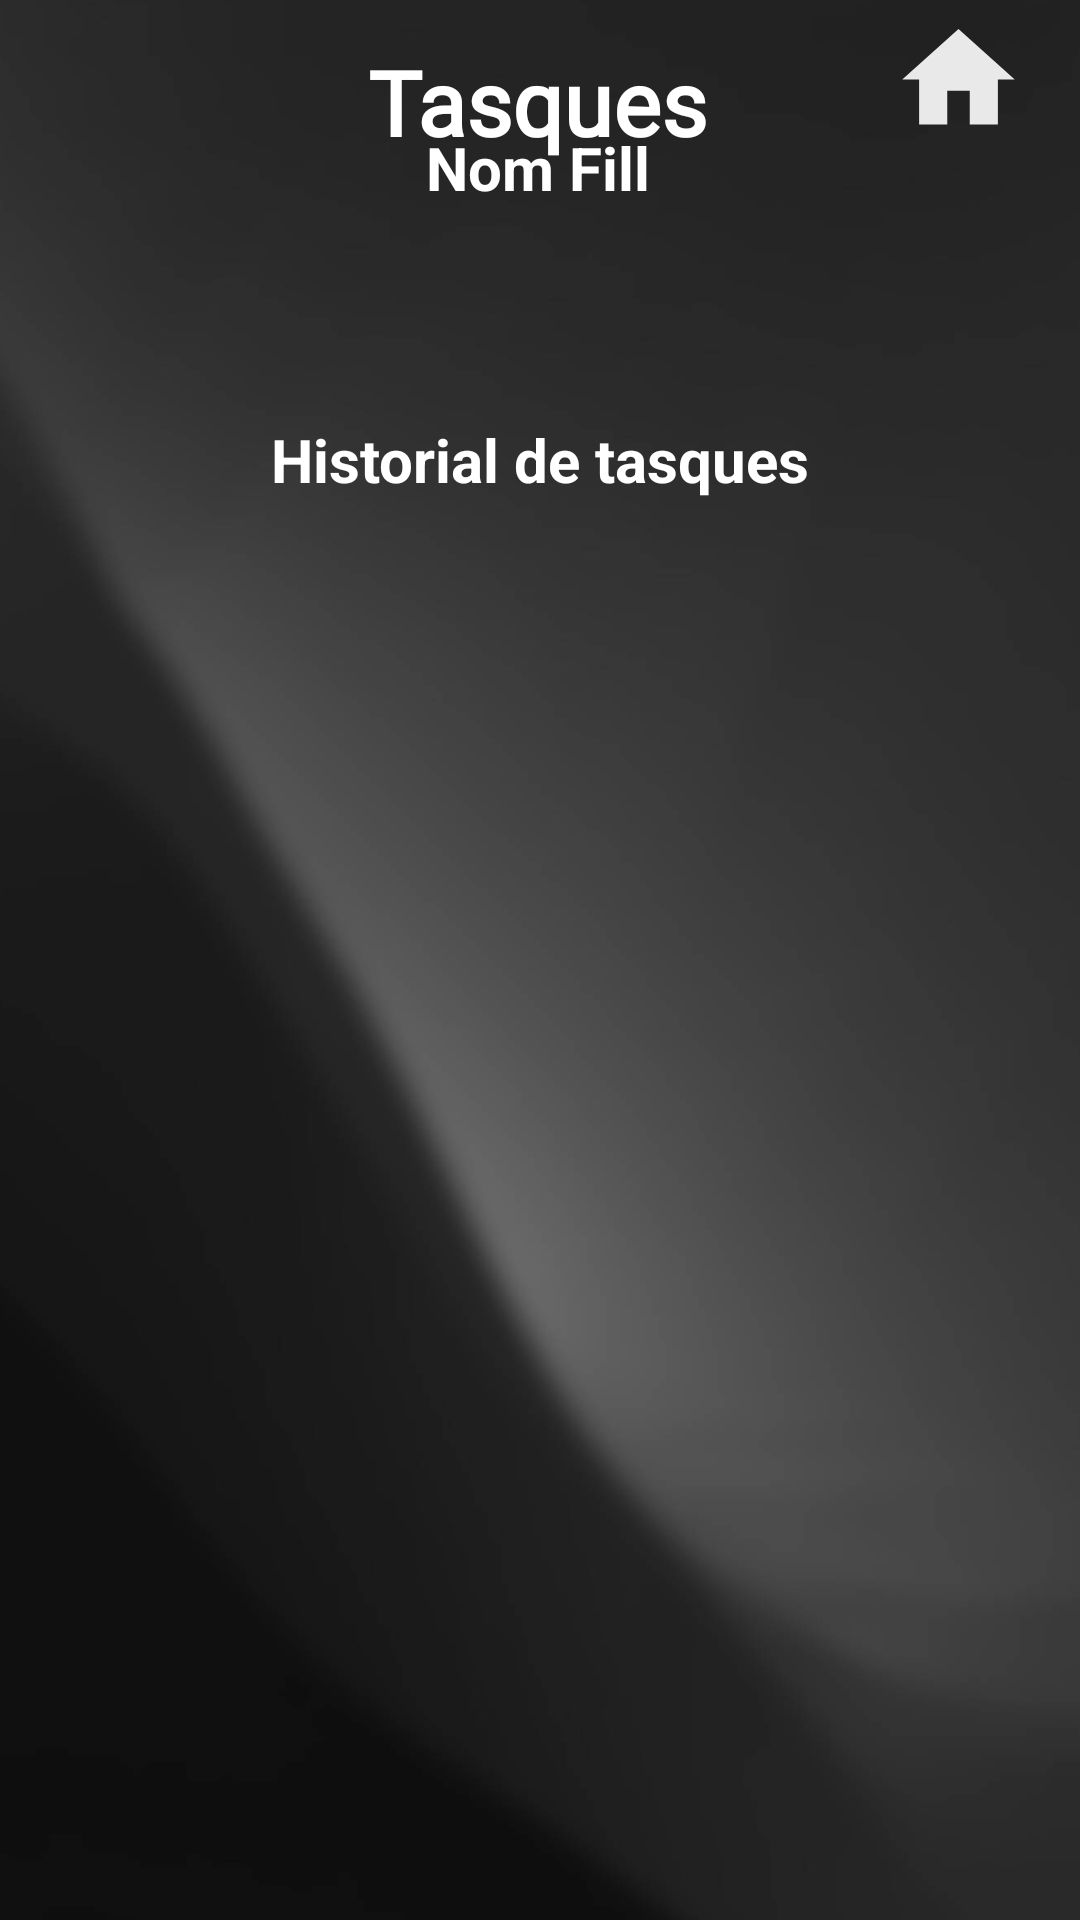

Android layout source for this screen:
<!-- AndroidManifest.xml: application theme Theme.Tarickalia -->
<!-- res/layout/activity_tasques_fills.xml -->
<?xml version="1.0" encoding="utf-8"?>
<androidx.drawerlayout.widget.DrawerLayout xmlns:android="http://schemas.android.com/apk/res/android"
    xmlns:app="http://schemas.android.com/apk/res-auto"
    xmlns:tools="http://schemas.android.com/tools"
    android:id="@+id/drawer_layout"
    android:layout_width="match_parent"
    android:layout_height="match_parent">

    <androidx.constraintlayout.widget.ConstraintLayout
        android:id="@+id/main"
        android:layout_width="match_parent"
        android:layout_height="match_parent"
        tools:context=".fills.TasquesFills">


        <ImageView
            android:id="@+id/fondoapp"
            android:layout_width="1400dp"
            android:layout_height="1300dp"
            android:src="@drawable/fondo2"
            app:layout_constraintBottom_toBottomOf="parent"
            app:layout_constraintEnd_toEndOf="parent"
            app:layout_constraintStart_toStartOf="parent"
            app:layout_constraintTop_toTopOf="parent" />

        <ImageView
            android:id="@+id/wave"
            android:layout_width="440dp"
            android:layout_height="477dp"
            android:layout_marginBottom="344dp"
            android:rotation="180"
            android:src="@drawable/menu"
            app:layout_constraintBottom_toBottomOf="parent"
            app:layout_constraintEnd_toEndOf="parent"
            app:layout_constraintHorizontal_bias="0.517"
            app:layout_constraintStart_toStartOf="parent" />

        <ImageView
            android:id="@+id/menuopen"
            android:layout_width="49dp"
            android:layout_height="45dp"
            android:layout_marginTop="4dp"
            android:layout_marginEnd="356dp"
            android:src="@drawable/baseline_menu_24"
            app:layout_constraintEnd_toEndOf="parent"
            app:layout_constraintTop_toTopOf="parent"
            app:tint="@color/white" />

        <ImageView
            android:id="@+id/gohome"
            android:layout_width="49dp"
            android:layout_height="45dp"
            android:layout_marginTop="4dp"
            android:layout_marginEnd="16dp"
            android:src="@drawable/baseline_home_24"
            app:layout_constraintEnd_toEndOf="parent"
            app:layout_constraintTop_toTopOf="parent"
            app:tint="@color/white"/>

        <TextView
            android:layout_width="wrap_content"
            android:layout_height="wrap_content"
            android:text="Tasques"
            android:textColor="@color/white"
            android:fontFamily="@font/adlam"
            android:textSize="30sp"
            android:textStyle="bold"
            app:layout_constraintBottom_toBottomOf="parent"
            app:layout_constraintEnd_toEndOf="parent"
            app:layout_constraintHorizontal_bias="0.497"
            app:layout_constraintStart_toStartOf="parent"
            app:layout_constraintTop_toTopOf="parent"
            app:layout_constraintVertical_bias="0.023" />

        <TextView
            android:id="@+id/nomfill"
            android:layout_width="wrap_content"
            android:layout_height="wrap_content"
            android:text="Nom Fill"
            android:textColor="@color/white"
            android:textSize="20sp"
            android:textStyle="bold"
            app:layout_constraintBottom_toBottomOf="parent"
            app:layout_constraintEnd_toEndOf="parent"
            app:layout_constraintHorizontal_bias="0.498"
            app:layout_constraintStart_toStartOf="parent"
            app:layout_constraintTop_toTopOf="parent"
            app:layout_constraintVertical_bias="0.069" />


        <TextView
            android:layout_width="wrap_content"
            android:layout_height="wrap_content"
            android:text="Historial de tasques"
            android:textColor="@color/white"
            android:textSize="20sp"
            android:textStyle="bold"
            app:layout_constraintBottom_toBottomOf="parent"
            app:layout_constraintEnd_toEndOf="parent"
            app:layout_constraintStart_toStartOf="parent"
            app:layout_constraintTop_toTopOf="parent"
            app:layout_constraintVertical_bias="0.228" />

        <androidx.recyclerview.widget.RecyclerView
            android:id="@+id/recyclerView"
            android:layout_width="335dp"
            android:layout_height="412dp"
            android:layout_marginBottom="120dp"
            android:scrollbars="vertical"
            app:layout_constraintBottom_toBottomOf="parent"
            app:layout_constraintEnd_toEndOf="parent"
            app:layout_constraintStart_toStartOf="parent" />

    </androidx.constraintlayout.widget.ConstraintLayout>

    <com.google.android.material.navigation.NavigationView
        android:id="@+id/nav_view"
        android:layout_width="wrap_content"
        android:layout_height="match_parent"
        android:layout_gravity="start"
        app:menu="@menu/activity_main_drawer_fills" />

</androidx.drawerlayout.widget.DrawerLayout>
<!-- resources referenced by this layout -->
<resources>
  <color name="white">#FFFFFFFF</color>
  <!-- drawable baseline_home_24 (drawable) -->
  <vector xmlns:android="http://schemas.android.com/apk/res/android" android:alpha="0.9" android:height="24dp" android:tint="#000000" android:viewportHeight="24" android:viewportWidth="24" android:width="24dp">
        
      <path android:fillColor="@android:color/white" android:pathData="M10,20v-6h4v6h5v-8h3L12,3 2,12h3v8z"/>
      
  </vector>
  <!-- drawable fondo2: jpg bitmap (drawable, 99731 bytes) -->
  <style name="Theme.Tarickalia" parent="Base.Theme.Tarickalia" />
  <style name="Base.Theme.Tarickalia" parent="Theme.Material3.DayNight.NoActionBar">
          
          
      </style>
</resources>
